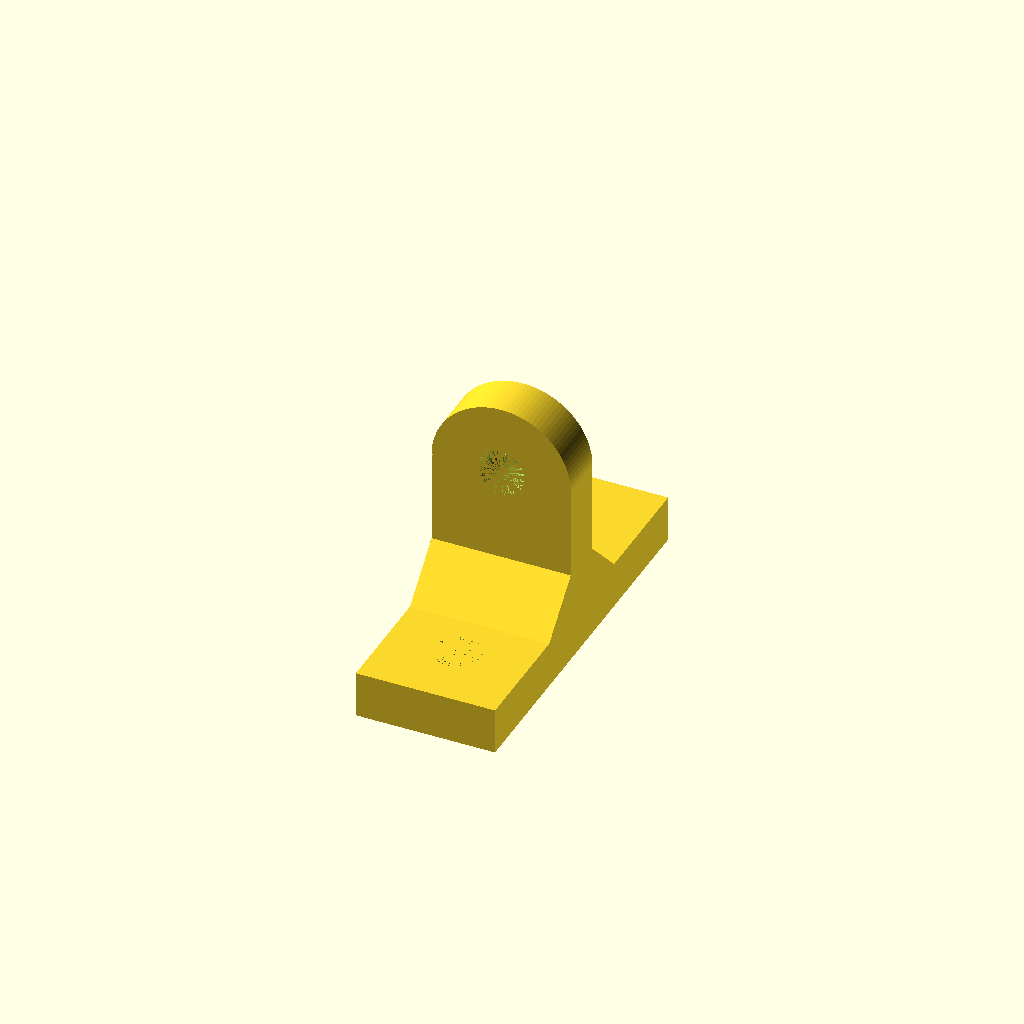
Cell 1: rendered with the file's own defaults.
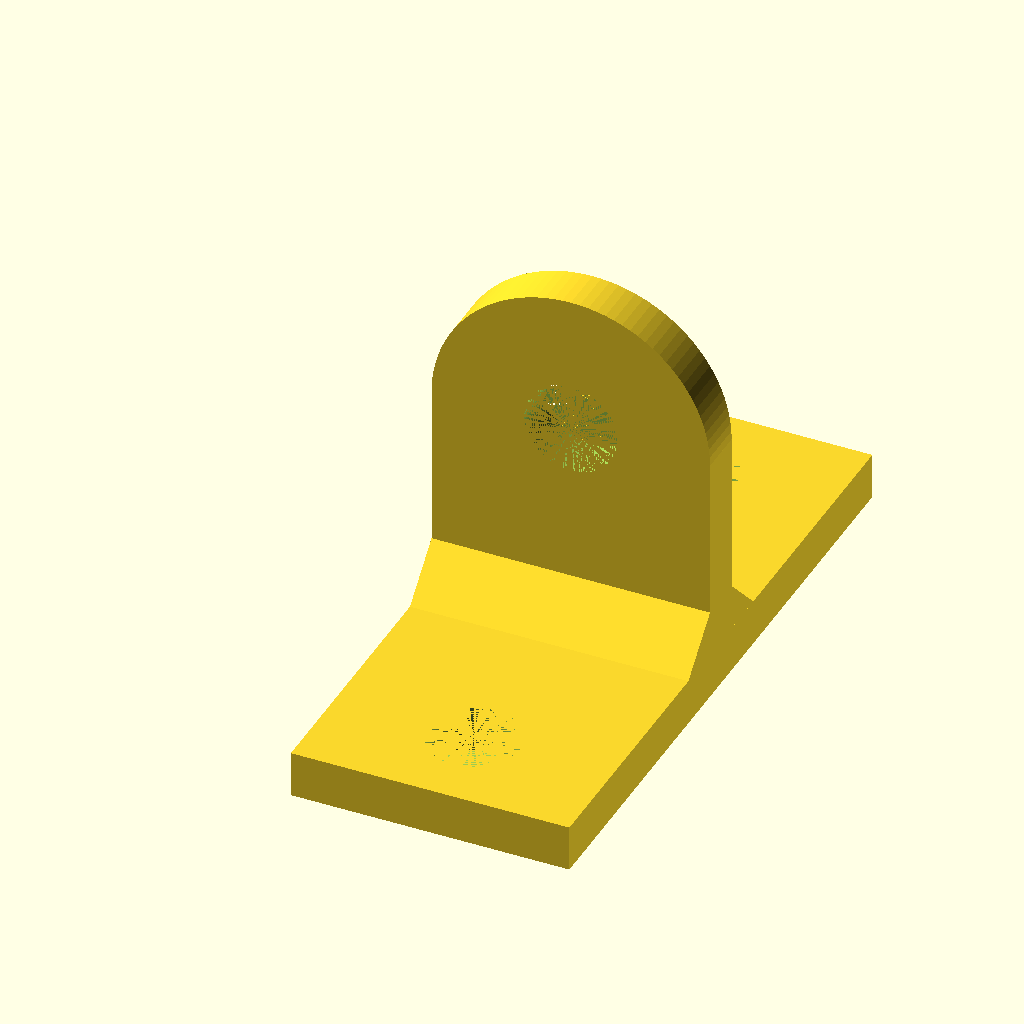
Cell 2: the same model with hole_d = 8.
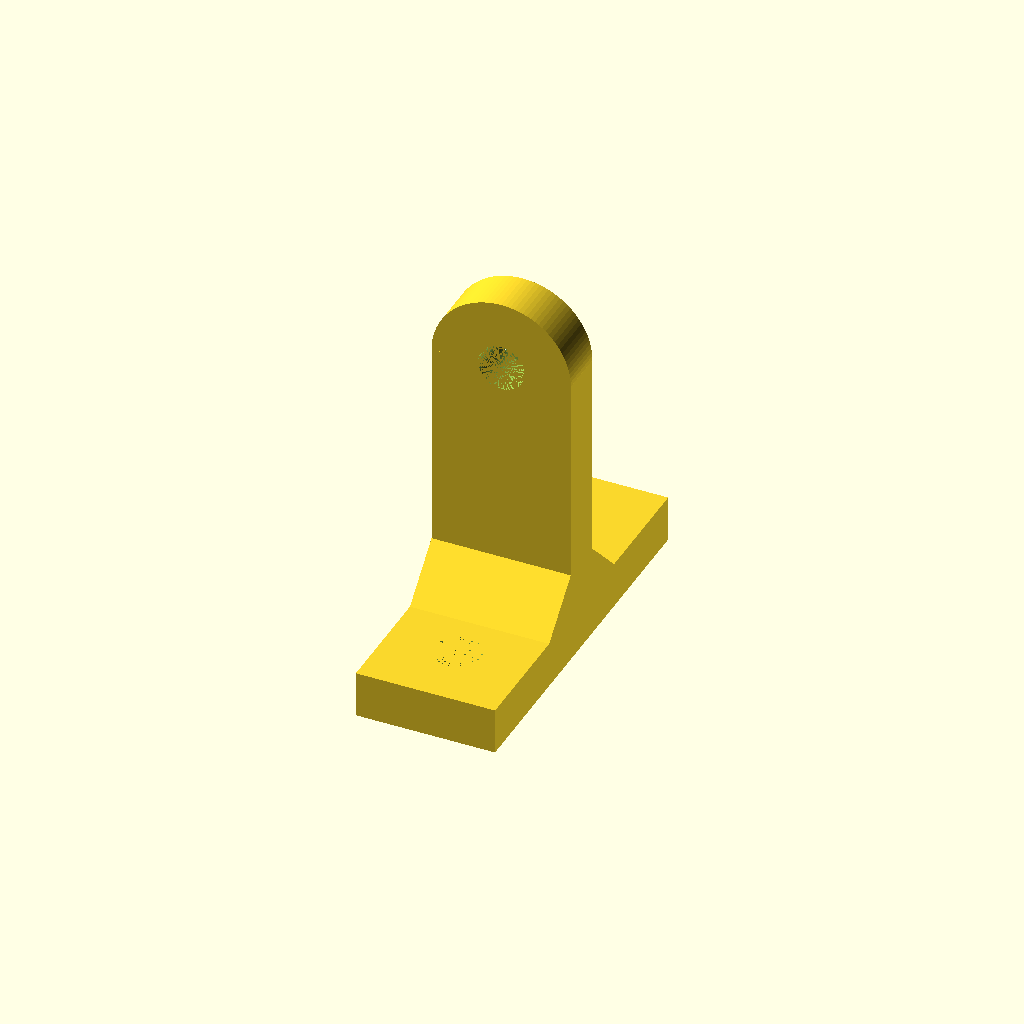
Cell 3: hole_h = 20 (everything else at default).
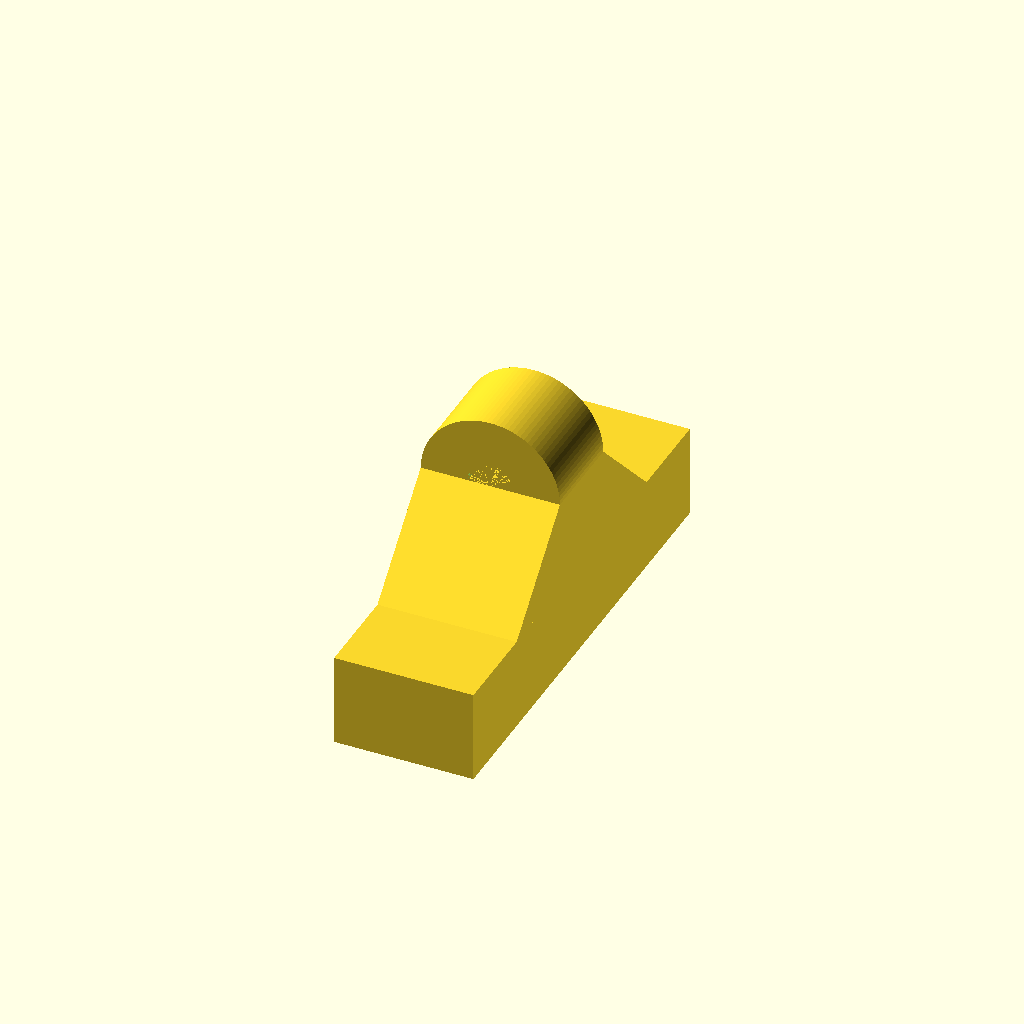
Cell 4 — T set to 8, the other parameters unchanged.
One fixed orthographic camera (rotation 55°, 0°, 25°; colour scheme Cornfield) for every cell.
The OpenSCAD source (werewolf-bracket.scad):
$fn=100;

hole_d=4;
hole_h=10;
T=4;

module arm() {
    difference() {
        union() {
            cube([hole_d*3, hole_d*1.5 + hole_h, T]);
            translate([hole_d*1.5, hole_h + hole_d*1.5, 0]) cylinder(d=hole_d*3, h=T);
        }
        translate([hole_d*1.5, hole_h + hole_d*1.5, 0]) cylinder(d=hole_d, h=T);
    }
}

union() {
    translate([0, T/2, 0]) rotate([90, 0, 0]) arm();
    translate([0, 0, T]) rotate([0, 90, 0]) linear_extrude(hole_d*3) polygon([ [0, -1.5*T], [-T, -T*.5], [-T, T*.5], [0, 1.5*T], [0, -1.5*T] ]);
    difference() {
        base=[hole_d*3, (hole_d*3+T)*2, T];
        translate([0, -base[1]/2, 0]) cube(base);
        translate([base[0]/2, base[1]/2 - T - hole_d/2, 0]) cylinder(d=hole_d, h=T);
        translate([base[0]/2, -(base[1]/2 - T - hole_d/2), 0]) cylinder(d=hole_d, h=T);
    }
}
Parameter table extracted from the source (name, type, default, range or options):
hole_d: number, default 4
hole_h: number, default 10
T: number, default 4
